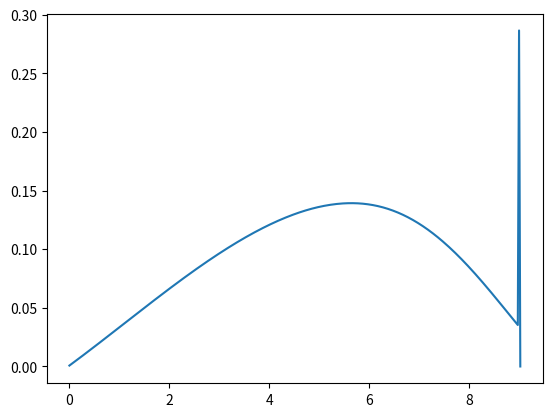

Write the Python code that produced this figure.
from math import exp
import matplotlib.pyplot as plt

deltau = .025
c = 1.
tfinal = 5.
uini = 4.
iini = int(uini/deltau)
deltat = deltau/c
N = iini+ int( tfinal/deltat)+2

u = [0. for _ in range(N)]

u[iini] = 1./deltau

lambd = 1.
lambdt = lambd*deltat
uplambdt = 1./(1. + lambdt )
X = [i*deltau for i in range(N+2)]
mu = 1.
dF = [lambdt*( exp(-mu*X[i]) - exp(-mu*X[i+1])) for i in range(N+1)]

Xplot = X[0:N]

t = 0.
Nmax = iini+1

while t<tfinal:
    t+= deltat
    Nmax +=1
    un = u.copy()
    i=0
    u[i] = uplambdt * sum([un[i+j]*dF[j] for j in range(Nmax-i)])
    for i in range(Nmax):
        u[i] = uplambdt * (un[i-1]  + sum([un[i+j]*dF[j] for j in range(Nmax-i)]))
    
plt.plot(Xplot,u)
print(" survie ",sum(u)*deltau)
    
plt.show()
        
    